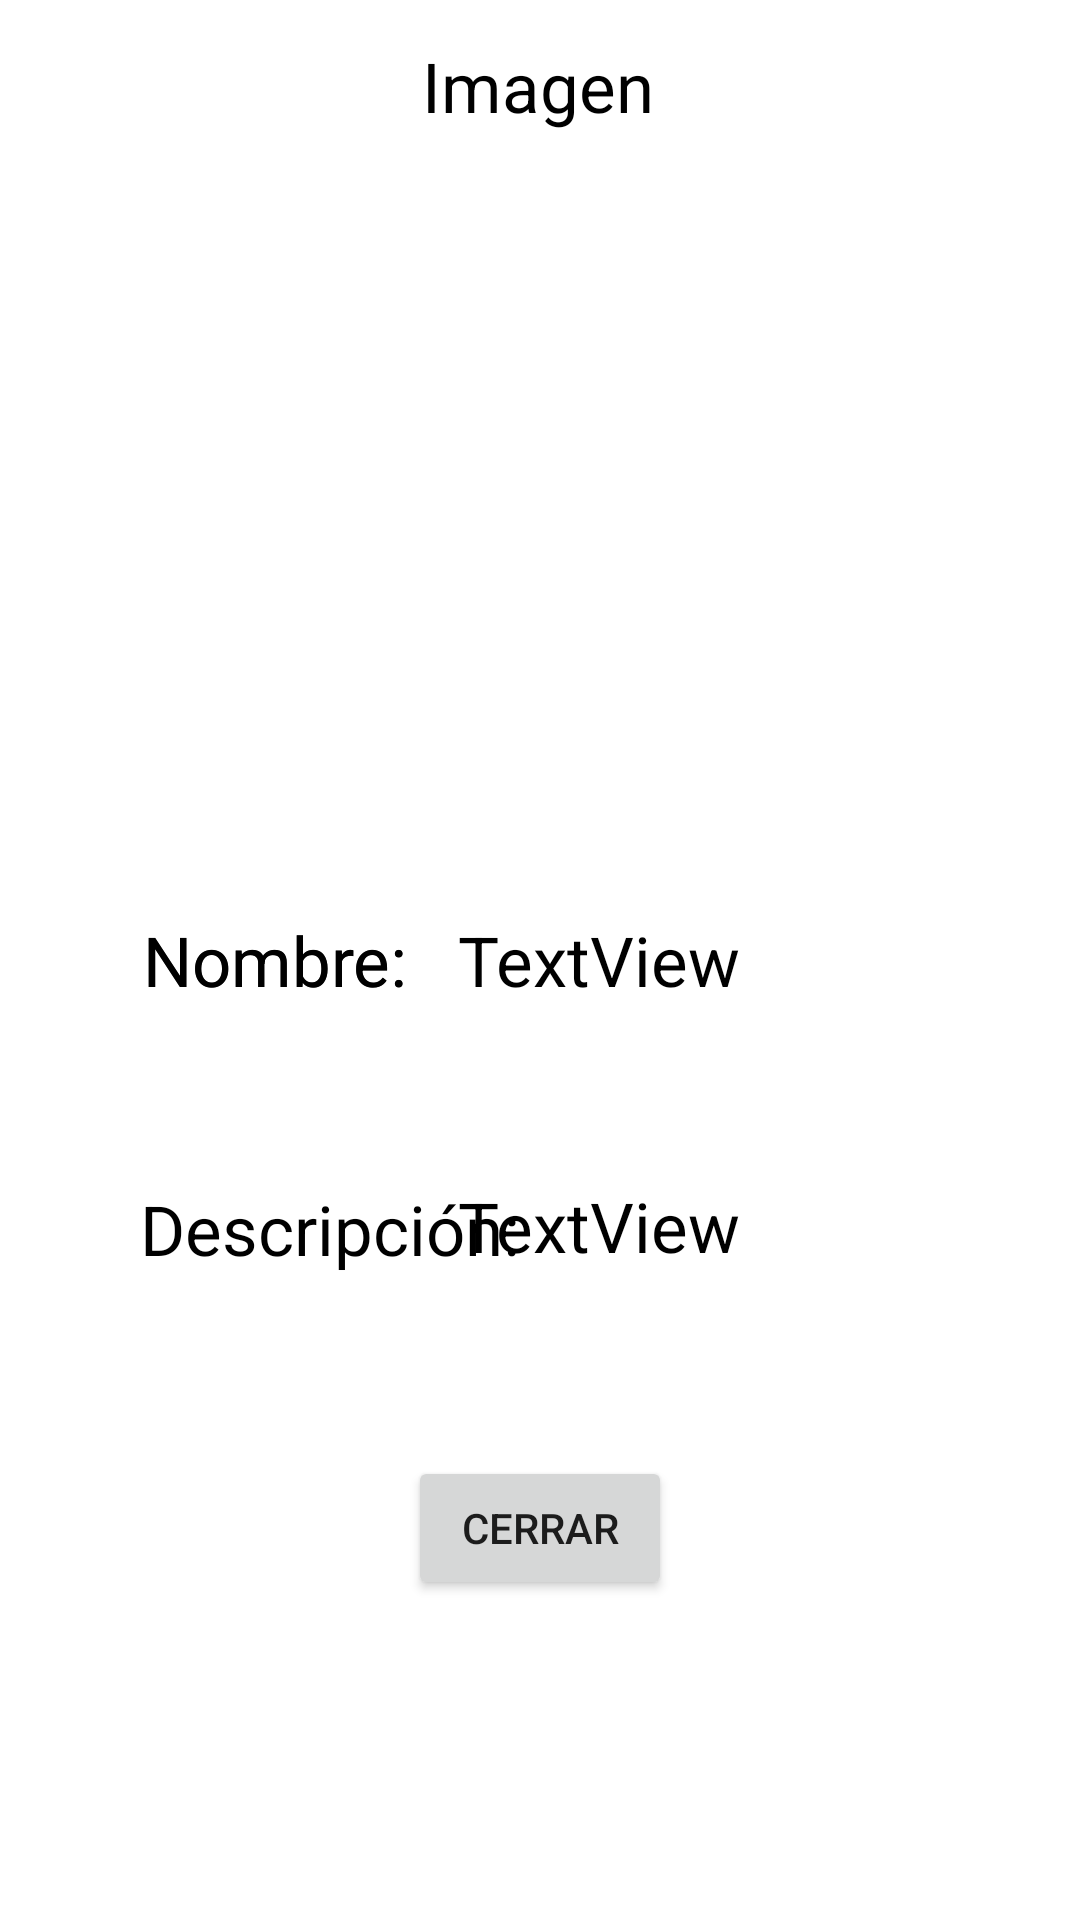

Here is an Android app screen rendered from its layout file. Give the layout XML and the strings, colors and styles it references.
<!-- AndroidManifest.xml: application theme Theme.Ejer14_6341 -->
<!-- res/layout/activity_ver_imagen.xml -->
<?xml version="1.0" encoding="utf-8"?>
<androidx.constraintlayout.widget.ConstraintLayout xmlns:android="http://schemas.android.com/apk/res/android"
    xmlns:app="http://schemas.android.com/apk/res-auto"
    xmlns:tools="http://schemas.android.com/tools"
    android:layout_width="match_parent"
    android:layout_height="match_parent"
    tools:context=".ActivityVerImagen">

    <ImageView
        android:id="@+id/imgFoto2"
        android:layout_width="217dp"
        android:layout_height="242dp"
        app:layout_constraintBottom_toBottomOf="parent"
        app:layout_constraintEnd_toEndOf="parent"
        app:layout_constraintStart_toStartOf="parent"
        app:layout_constraintTop_toTopOf="parent"
        app:layout_constraintVertical_bias="0.137"
        app:srcCompat="@drawable/galeria" />

    <TextView
        android:id="@+id/textView4"
        android:layout_width="wrap_content"
        android:layout_height="wrap_content"
        android:text="Nombre:"
        android:textColor="#000000"
        android:textSize="23sp"
        app:layout_constraintBottom_toBottomOf="parent"
        app:layout_constraintEnd_toEndOf="parent"
        app:layout_constraintHorizontal_bias="0.176"
        app:layout_constraintStart_toStartOf="parent"
        app:layout_constraintTop_toTopOf="parent" />

    <TextView
        android:id="@+id/textView6"
        android:layout_width="wrap_content"
        android:layout_height="wrap_content"
        android:text="Nombre:"
        android:textColor="#000000"
        android:textSize="23sp"
        app:layout_constraintBottom_toBottomOf="parent"
        app:layout_constraintEnd_toEndOf="parent"
        app:layout_constraintHorizontal_bias="0.176"
        app:layout_constraintStart_toStartOf="parent"
        app:layout_constraintTop_toTopOf="parent" />

    <TextView
        android:id="@+id/textView7"
        android:layout_width="wrap_content"
        android:layout_height="wrap_content"
        android:text="Imagen"
        android:textColor="#000000"
        android:textSize="23sp"
        app:layout_constraintBottom_toBottomOf="parent"
        app:layout_constraintEnd_toEndOf="parent"
        app:layout_constraintHorizontal_bias="0.498"
        app:layout_constraintStart_toStartOf="parent"
        app:layout_constraintTop_toTopOf="parent"
        android:editable="false"
        app:layout_constraintVertical_bias="0.022" />

    <TextView
        android:id="@+id/textView5"
        android:layout_width="wrap_content"
        android:layout_height="wrap_content"
        android:text="Descripción:"
        android:textColor="#000000"
        android:textSize="23sp"
        app:layout_constraintBottom_toBottomOf="parent"
        app:layout_constraintEnd_toEndOf="parent"
        app:layout_constraintHorizontal_bias="0.2"
        app:layout_constraintStart_toStartOf="parent"
        app:layout_constraintTop_toTopOf="parent"
        app:layout_constraintVertical_bias="0.647" />

    <Button
        android:id="@+id/btnAtras2"
        android:layout_width="wrap_content"
        android:layout_height="wrap_content"
        android:text="Cerrar"
        app:layout_constraintBottom_toBottomOf="parent"
        app:layout_constraintEnd_toEndOf="parent"
        app:layout_constraintStart_toStartOf="parent"
        app:layout_constraintTop_toTopOf="parent"
        app:layout_constraintVertical_bias="0.82" />

    <TextView
        android:id="@+id/txtNombre2"
        android:layout_width="180dp"
        android:layout_height="31dp"
        android:text="TextView"
        android:textColor="#000000"
        android:textColorHint="#000000"
        android:textSize="23sp"
        app:layout_constraintBottom_toBottomOf="parent"
        app:layout_constraintEnd_toEndOf="parent"
        app:layout_constraintHorizontal_bias="0.849"
        app:layout_constraintStart_toStartOf="parent"
        app:layout_constraintTop_toTopOf="parent" />

    <TextView
        android:id="@+id/txtDescripcion2"
        android:layout_width="180dp"
        android:layout_height="31dp"
        android:text="TextView"
        android:textColor="#000000"
        android:textColorHint="#000000"
        android:textSize="23sp"
        app:layout_constraintBottom_toBottomOf="parent"
        app:layout_constraintEnd_toEndOf="parent"
        app:layout_constraintHorizontal_bias="0.849"
        app:layout_constraintStart_toStartOf="parent"
        app:layout_constraintTop_toTopOf="parent"
        app:layout_constraintVertical_bias="0.646" />
</androidx.constraintlayout.widget.ConstraintLayout>
<!-- resources referenced by this layout -->
<resources>
  <style name="Theme.Ejer14_6341" parent="Theme.MaterialComponents.DayNight.DarkActionBar">
          
          <item name="colorPrimary">@color/purple_500</item>
          <item name="colorPrimaryVariant">@color/purple_700</item>
          <item name="colorOnPrimary">@color/white</item>
          
          <item name="colorSecondary">@color/teal_200</item>
          <item name="colorSecondaryVariant">@color/teal_700</item>
          <item name="colorOnSecondary">@color/black</item>
          
          <item name="android:statusBarColor">?attr/colorPrimaryVariant</item>
          
      </style>
  <!-- not gathered from this repository: default colours our renderer supplied (Android Studio template values) -->
  <color name="purple_500">#FF6200EE</color>
  <color name="purple_700">#FF3700B3</color>
  <color name="teal_200">#FF03DAC5</color>
  <color name="teal_700">#FF018786</color>
  <color name="black">#FF000000</color>
  <color name="white">#FFFFFFFF</color>
</resources>
